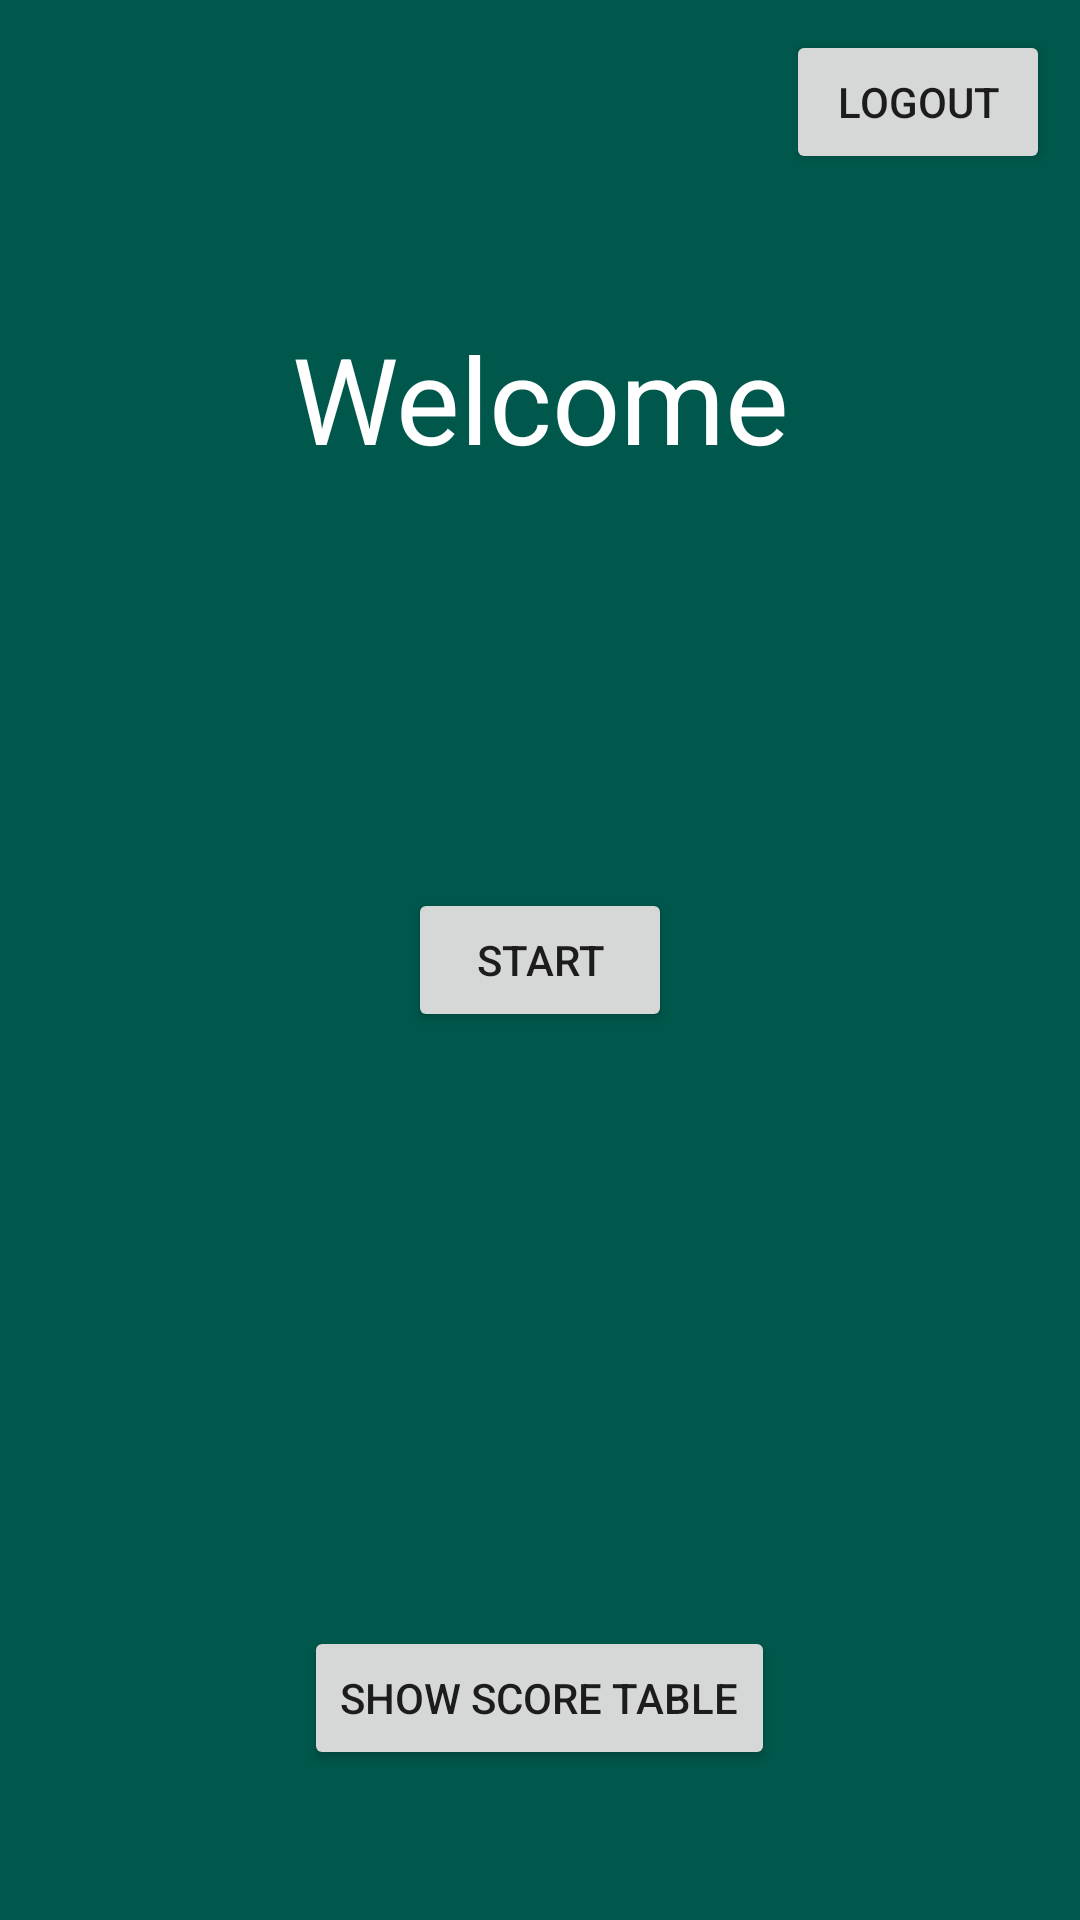

Produce the Android XML layout that renders to this screen, including the resource entries it uses.
<!-- AndroidManifest.xml: application theme AppTheme -->
<!-- res/layout/activity_welcome.xml -->
<?xml version="1.0" encoding="utf-8"?>
<RelativeLayout xmlns:android="http://schemas.android.com/apk/res/android"
    xmlns:app="http://schemas.android.com/apk/res-auto"
    xmlns:tools="http://schemas.android.com/tools"
    android:layout_width="match_parent"
    android:layout_height="match_parent"
    android:background="@color/colorPrimaryDark"
    tools:context=".Welcome">

    <TextView
        android:id="@+id/welcome"
        android:layout_width="wrap_content"
        android:layout_height="wrap_content"
        android:layout_alignParentTop="true"
        android:layout_centerHorizontal="true"
        android:layout_marginTop="106dp"
        android:gravity="center"
        android:textColor="@color/white"
        android:text="@string/welcome"
        android:textSize="40sp" />

    <Button
        android:id="@+id/button_start"
        android:text="@string/start"
        android:layout_width="wrap_content"
        android:layout_height="wrap_content"
        android:layout_centerInParent="true"
        android:onClick="nextQuestion"/>

    <TextView
        android:id="@+id/fun_fact"
        android:visibility="gone"
        android:text="@string/fun_fact"
        android:gravity="center"
        android:textSize="20sp"
        android:textColor="@color/transparent_white"
        android:layout_width="300dp"
        android:layout_height="wrap_content"
        android:layout_marginTop="20dp"
        android:layout_below="@id/button_start"
        android:layout_centerHorizontal="true"/>

    <Button
        android:text="@string/scoreTable_button"
        android:layout_width="wrap_content"
        android:layout_height="wrap_content"
        android:layout_alignParentBottom="true"
        android:layout_marginBottom="50dp"
        android:layout_centerHorizontal="true"
        android:onClick="showScoreTable"/>

    <Button
        android:id="@+id/logout"
        android:onClick="logout"
        android:text="@string/logout"
        android:layout_width="wrap_content"
        android:layout_height="wrap_content"
        android:layout_margin="10dp"
        android:layout_alignParentTop="true"
        android:layout_alignParentRight="true"/>


</RelativeLayout>
<!-- resources referenced by this layout -->
<resources>
  <color name="colorPrimaryDark">#00574B</color>
  <color name="transparent_white">#EEFFFFFF</color>
  <color name="white">#FFFFFF</color>
  <string name="fun_fact">Fun fact: Vatican City is the smallest country in the world !(measuring just 0.2 square miles)</string>
  <string name="logout">LOGOUT</string>
  <string name="scoreTable_button">Show Score Table</string>
  <string name="start">Start</string>
  <string name="welcome">Welcome</string>
  <style name="AppTheme" parent="Theme.AppCompat.Light.DarkActionBar">
          
          <item name="colorPrimary">@color/colorPrimary</item>
          <item name="colorPrimaryDark">@color/colorPrimaryDark</item>
          <item name="colorAccent">@color/colorAccent</item>
      </style>
  <color name="colorPrimary">#008577</color>
  <color name="colorAccent">#D81B60</color>
</resources>
